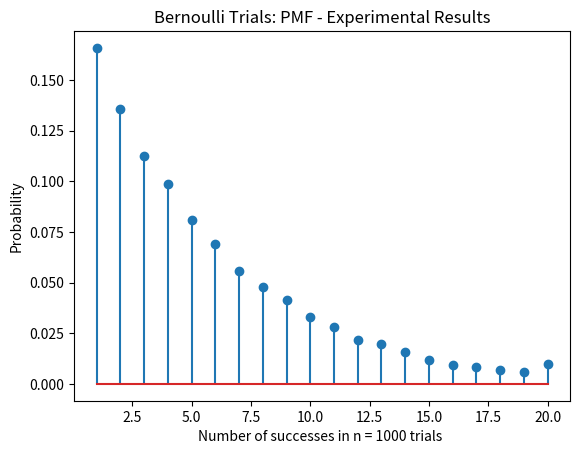

The script that saved this image:
import numpy as np
import random
import matplotlib
import matplotlib.pyplot as plt

#keeps track of number of times until rolls a seven
def rollASeven():
    count = 0
    while True:
        count = count + 1
        a = random.randint(1,6)
        b = random.randint(1,6)
        if a+b == 7:
            return count
            #breaks when roll is a seven
            break


#runs experiment 100000 times
def sumOfDie():
    N = 10000
    d = np.zeros((N,1))
    for i in range(0,N):
        r = rollASeven()
        #keeps a list of how long inbwetween successes
        d[i] = r
    
    #plotting
    k = range(1,22)
    sz = np.size(k)
    h1, bin_edges = np.histogram(d, bins=k)
    k1 = bin_edges[0:20]
    plt.close()
    prob = h1/N
    plt.stem(k1, prob)
    #naming
    plt.title('Bernoulli Trials: PMF - Experimental Results')
    plt.xlabel('Number of successes in n = 1000 trials ')
    plt.ylabel('Probability')
    plt.show()

#main function
def main():
    sumOfDie()

if __name__ == "__main__":
    main()